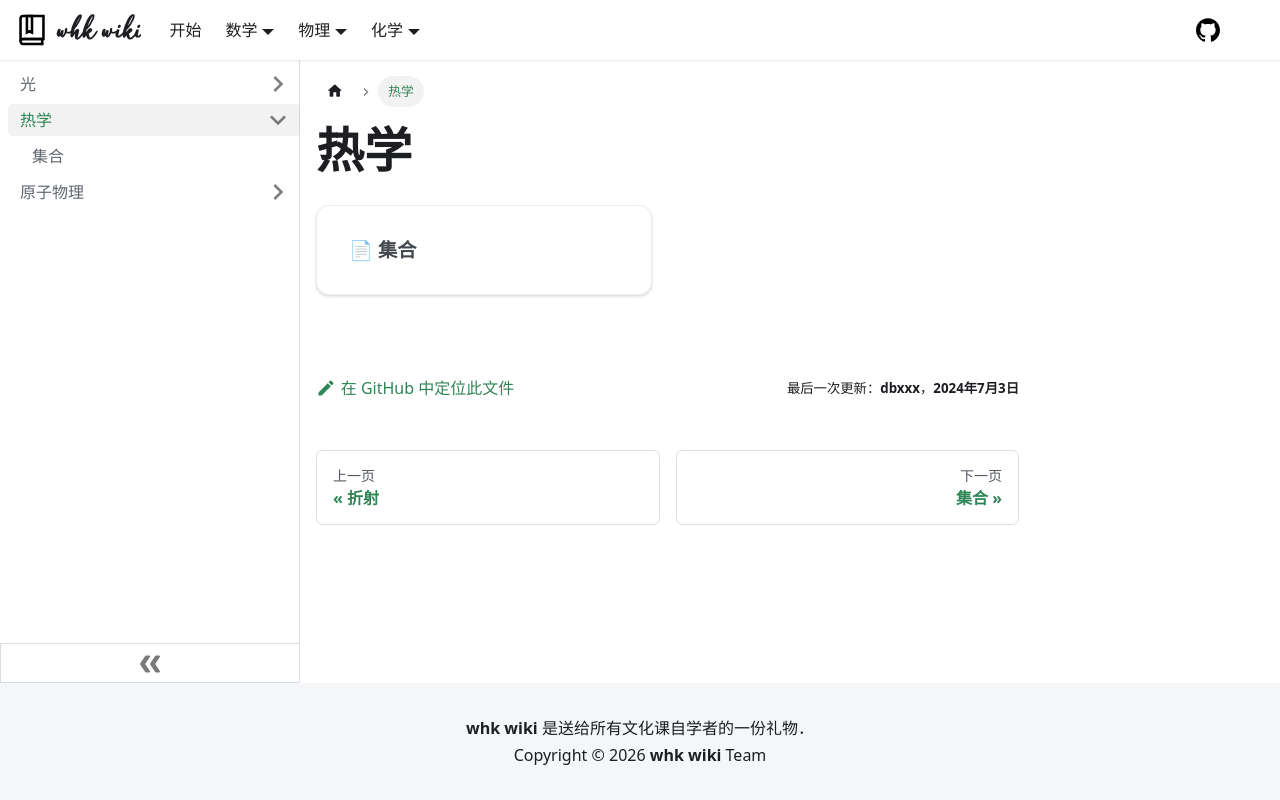

repository: whk-wiki/whk-wiki · page: physics/misc/heat.html · generator: docusaurus

import DocCardList from '@theme/DocCardList';

# 热学

<DocCardList />
